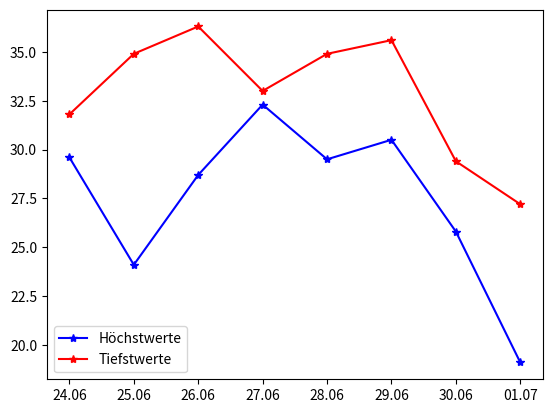

Python code for this plot:
import matplotlib.pyplot as plt
import datetime as dt
import numpy as np

def index_to_date(index):
    t = dt.timedelta(1 + int(index))
    date = dt.datetime(2021, 6, 23) + t
    return date.strftime('%d.%m')

df = np.vectorize(index_to_date)

celsius_min = np.array([29.6, 24.1, 28.7, 32.3, 29.5, 30.5, 25.8, 19.1])
celsius_max = np.array([31.8, 34.9, 36.3, 33.0, 34.9, 35.6, 29.4, 27.2])
index = np.arange(0, 8)

datum = df(index)
print(datum)

plt.plot(datum, celsius_min, color="b", label='Höchstwerte', marker="*")
plt.plot(datum, celsius_max, color="r", label='Tiefstwerte', marker='*')
#plt.ylim(-273, 2000)
plt.legend() # I am Legend
plt.show()
